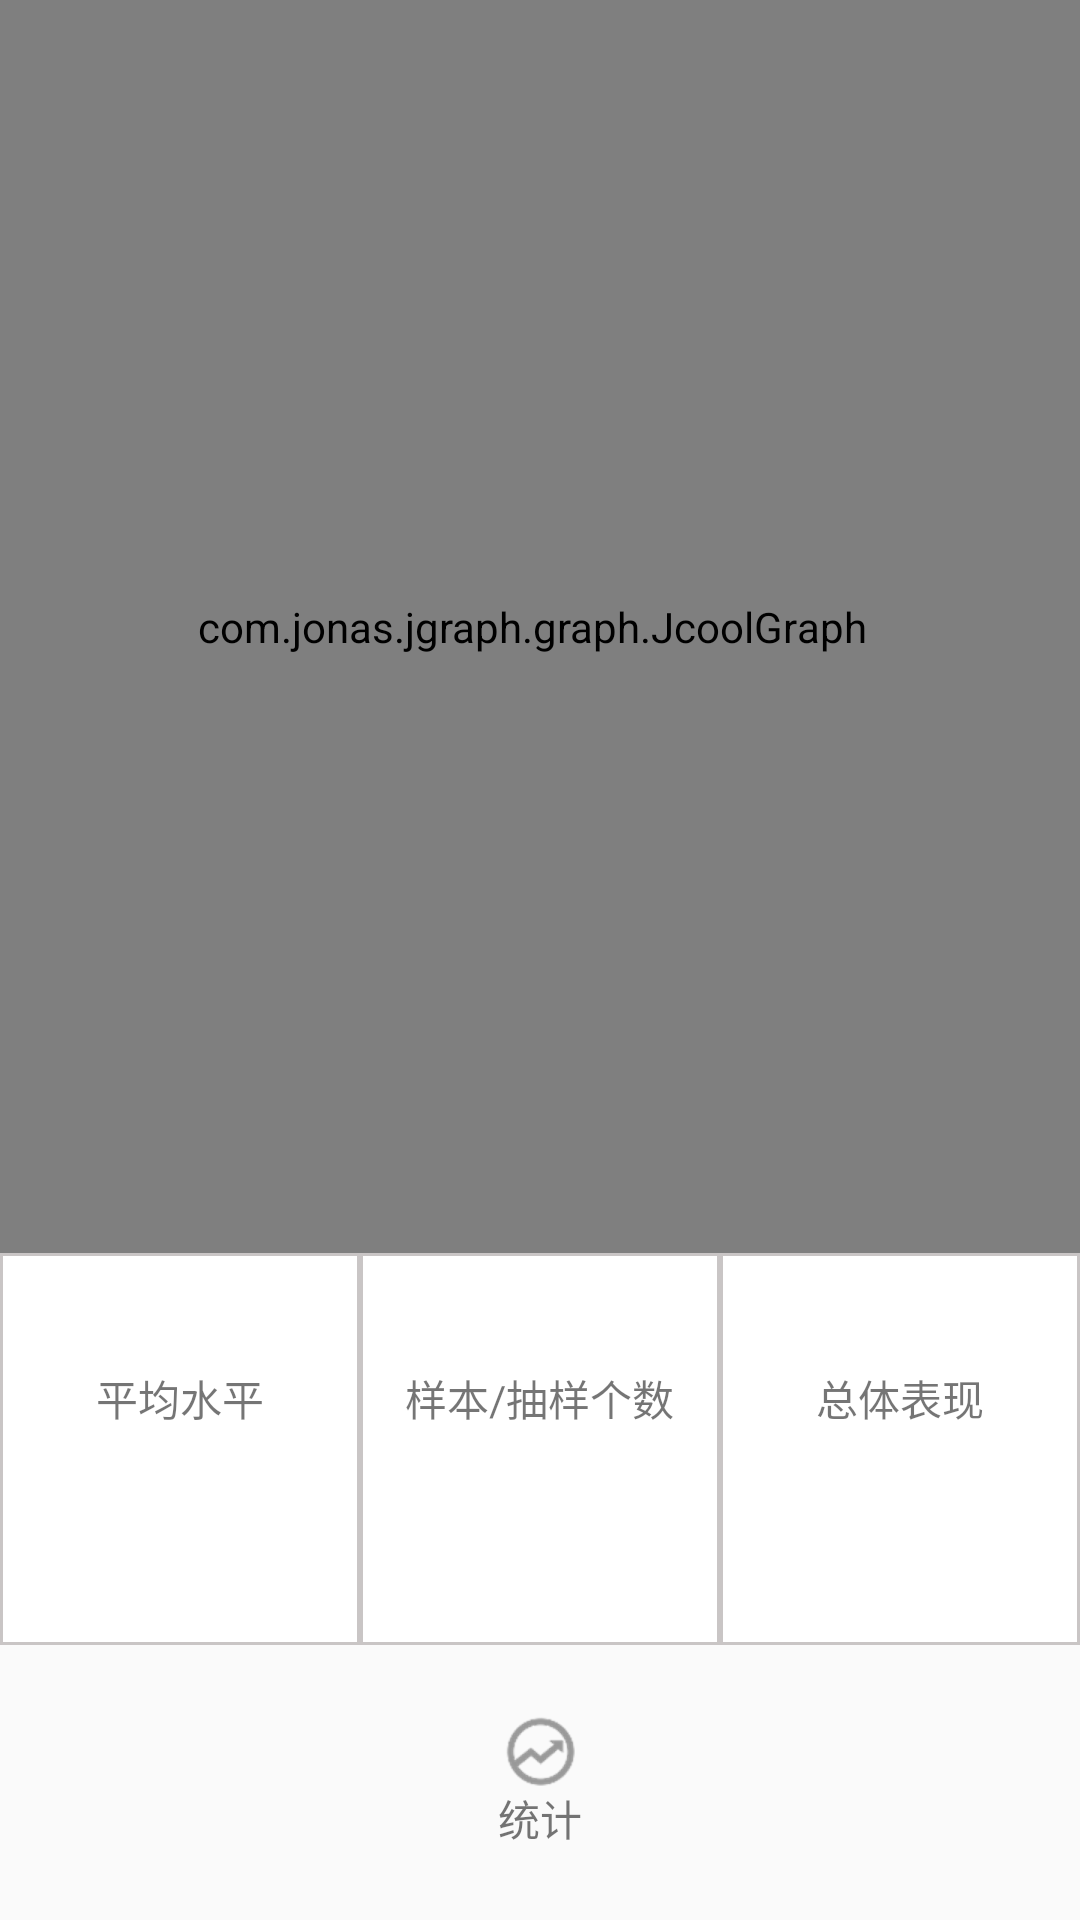

Android layout source for this screen:
<!-- AndroidManifest.xml: application theme AppTheme -->
<!-- res/layout/activity_jaraph.xml -->
<?xml version="1.0" encoding="utf-8"?>
<LinearLayout xmlns:android="http://schemas.android.com/apk/res/android"
    xmlns:app="http://schemas.android.com/apk/res-auto"
    xmlns:tools="http://schemas.android.com/tools"
    android:layout_width="match_parent"
    android:layout_height="match_parent"
    android:orientation="vertical">

    <FrameLayout
        android:layout_width="match_parent"
        android:layout_height="0dp"
        android:layout_weight="5.62"
        tools:context="com.example.tanxiaokao.brainwave.Jaraph">

        <com.jonas.jgraph.graph.JcoolGraph xmlns:app="http://schemas.android.com/apk/res-auto"
            android:id="@+id/sug_recode_line"
            android:layout_width="match_parent"
            android:layout_height="match_parent"
            android:background="@color/tongji"
            android:clickable="true"
            android:paddingRight="5dp"
            app:graphstyle="line"
            app:showymsg="true" />


    </FrameLayout>

    <LinearLayout
        android:layout_width="match_parent"
        android:layout_height="0dp"
        android:layout_weight="1.76">

        <LinearLayout
            android:layout_width="0dp"
            android:layout_height="match_parent"
            android:layout_weight="1"
            android:gravity="center"
            android:background="@drawable/border"
            android:orientation="vertical">

            <TextView
                android:id="@+id/text1_title"
                android:layout_width="wrap_content"
                android:layout_height="wrap_content"
                android:layout_centerHorizontal="true"
                android:layout_centerInParent="true"
                android:text="平均水平" />

            <TextView
                android:id="@+id/text1_describe"
                android:layout_width="wrap_content"
                android:layout_height="wrap_content"
                android:layout_below="@id/text1_title"
                android:layout_centerHorizontal="true"
                android:layout_centerInParent="true"
                android:text=""
                android:textSize="25sp" />
        </LinearLayout>

        <LinearLayout
            android:layout_width="0dp"
            android:layout_height="match_parent"
            android:layout_weight="1"
            android:background="@drawable/border"
            android:gravity="center"
            android:orientation="vertical">

            <TextView
                android:id="@+id/text2_title"
                android:layout_width="wrap_content"
                android:layout_height="wrap_content"
                android:layout_centerHorizontal="true"
                android:layout_centerInParent="true"
                android:text="样本/抽样个数" />

            <TextView
                android:id="@+id/text2_describe"
                android:layout_width="wrap_content"
                android:layout_height="wrap_content"
                android:layout_below="@id/text2_title"
                android:layout_centerHorizontal="true"
                android:layout_centerInParent="true"
                android:text=""
                android:textSize="25sp" />
        </LinearLayout>

        <LinearLayout
            android:layout_width="0dp"
            android:layout_height="match_parent"
            android:layout_weight="1"
            android:background="@drawable/border"
            android:gravity="center"
            android:orientation="vertical">

            <TextView
                android:id="@+id/text3_title"
                android:layout_width="wrap_content"
                android:layout_height="wrap_content"
                android:layout_centerHorizontal="true"
                android:layout_centerInParent="true"
                android:text="总体表现" />

            <TextView
                android:id="@+id/text3_describe"
                android:layout_width="wrap_content"
                android:layout_height="wrap_content"
                android:layout_below="@id/text3_title"
                android:layout_centerHorizontal="true"
                android:layout_centerInParent="true"
                android:text=""
                android:textSize="25sp" />
        </LinearLayout>

    </LinearLayout>

    <LinearLayout
        android:layout_width="match_parent"
        android:layout_height="0dp"
        android:layout_weight="1.23"
        android:gravity="center"
        android:orientation="vertical">

        <ImageButton
            android:id="@+id/But_selectDate"
            android:layout_width="wrap_content"
            android:layout_height="wrap_content"
            android:background="#00000000"
            android:src="@drawable/jaraph" />

        <TextView
            android:id="@+id/jaraph_text"
            android:layout_width="wrap_content"
            android:layout_height="wrap_content"
            android:text="统计" />


    </LinearLayout>
</LinearLayout>
<!-- resources referenced by this layout -->
<resources>
  <color name="tongji">#74c1b2</color>
  <!-- drawable border (drawable) -->
  <?xml version="1.0" encoding="utf-8"?>
  <shape xmlns:android="http://schemas.android.com/apk/res/android" android:shape="rectangle" >
      <solid android:color="#ffffff" />
      <stroke android:width="1dip"
          android:color="#c9c5c5"/>
  </shape>
  <!-- drawable jaraph: png bitmap (drawable-hdpi, 1926 bytes) -->
  <style name="AppTheme" parent="Theme.AppCompat.Light.DarkActionBar">
          
          <item name="colorPrimary">@color/colorPrimary</item>
          <item name="colorPrimaryDark">@color/AppThemeColor</item>
          <item name="colorAccent">@color/colorAccent</item>
      </style>
  <color name="colorPrimary">#61b7a6</color>
  <color name="AppThemeColor">#61b7a6</color>
  <color name="colorAccent">#FF4081</color>
</resources>
